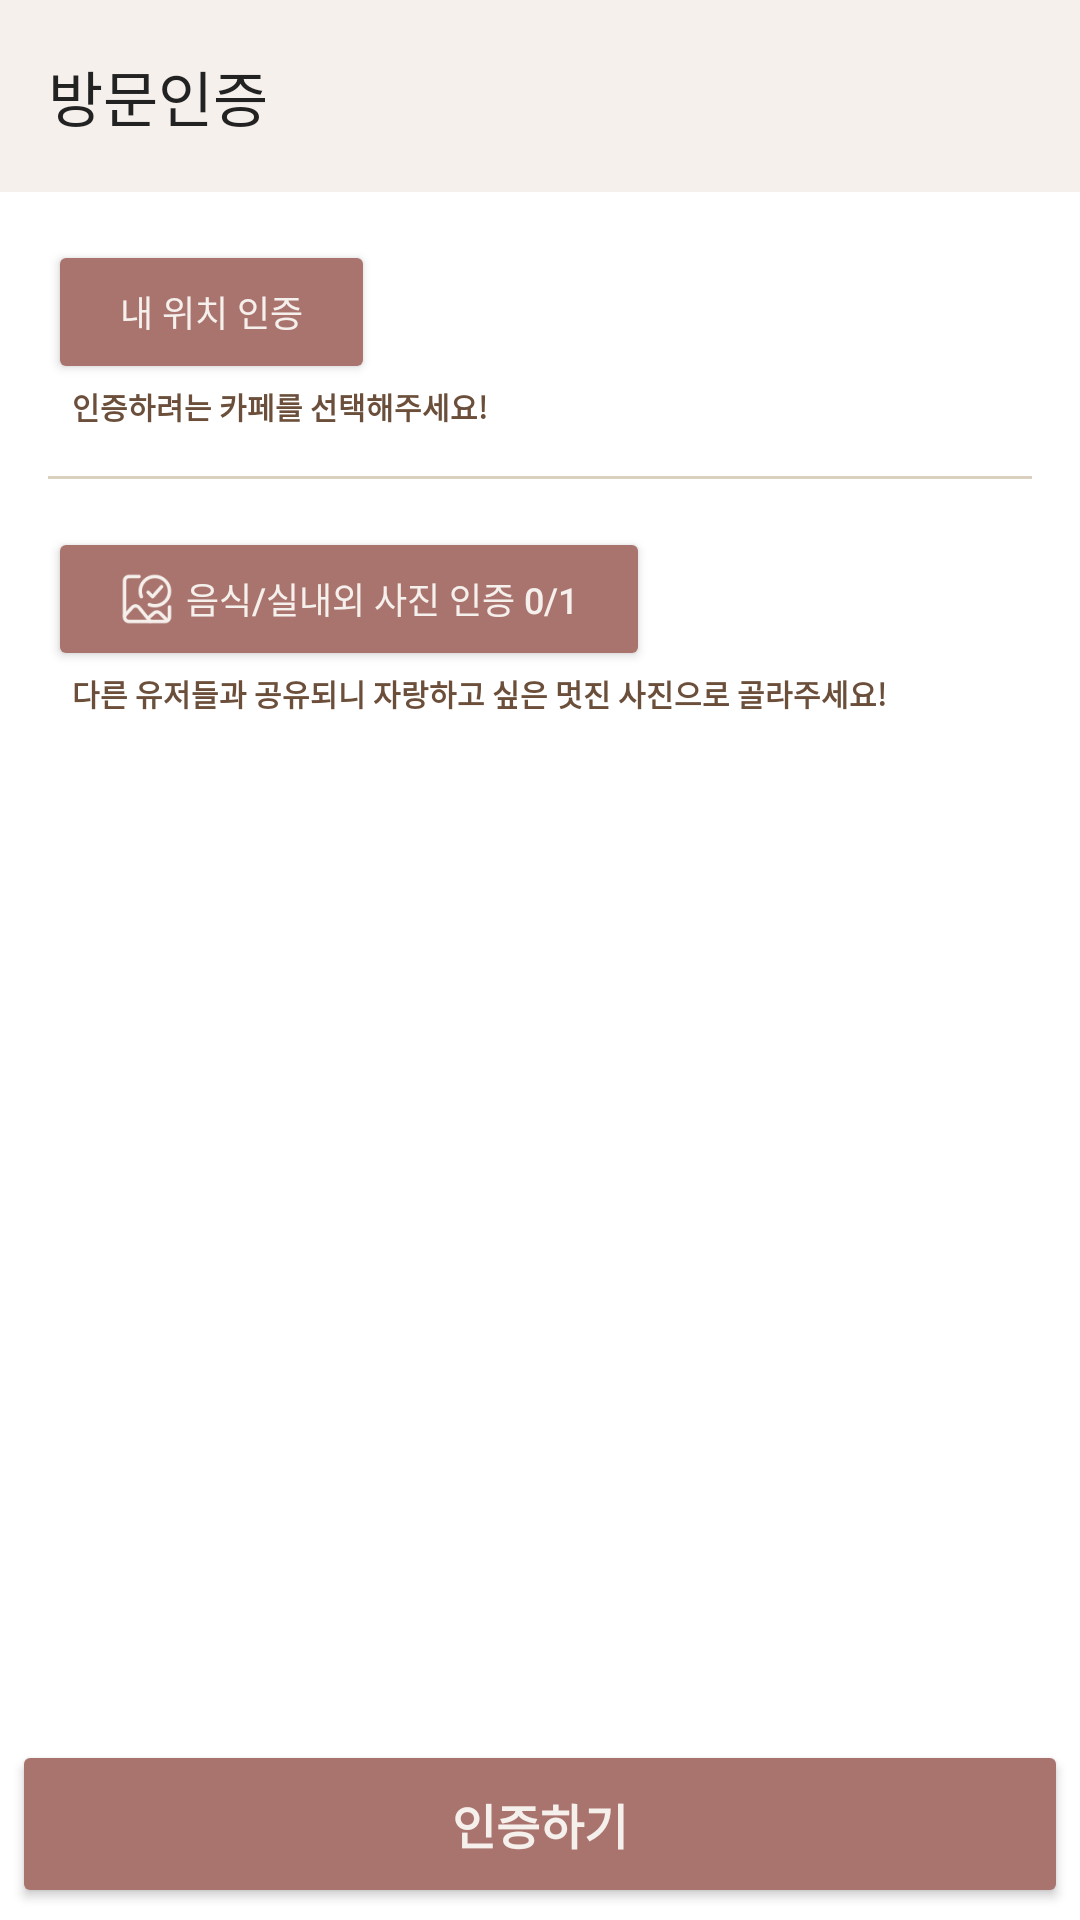

Android layout source for this screen:
<!-- AndroidManifest.xml: application theme Theme.TPCafeLog -->
<!-- res/layout/activity_visit_certify.xml -->
<?xml version="1.0" encoding="utf-8"?>
<androidx.coordinatorlayout.widget.CoordinatorLayout xmlns:android="http://schemas.android.com/apk/res/android"
    xmlns:app="http://schemas.android.com/apk/res-auto"
    xmlns:tools="http://schemas.android.com/tools"
    android:id="@+id/main"
    android:layout_width="match_parent"
    android:layout_height="match_parent"
    tools:context=".ui.visit.VisitCertifyActivity">

    <com.google.android.material.appbar.AppBarLayout
        android:layout_width="match_parent"
        android:layout_height="wrap_content"
        android:background="@color/light_color">
        <com.google.android.material.appbar.MaterialToolbar
            android:id="@+id/toolbar"
            android:layout_width="match_parent"
            android:layout_height="?attr/actionBarSize"
            android:background="@null"
            app:navigationIcon="@drawable/ic_close"
            app:navigationIconTint="@color/hint_color">
            <TextView
                android:layout_width="wrap_content"
                android:layout_height="wrap_content"
                android:text="@string/visit_certify"
                android:textColor="@color/gray"
                android:textSize="20sp"/>
        </com.google.android.material.appbar.MaterialToolbar>
    </com.google.android.material.appbar.AppBarLayout>

    <androidx.core.widget.NestedScrollView
        android:layout_width="match_parent"
        android:layout_height="match_parent"
        app:layout_behavior="com.google.android.material.appbar.AppBarLayout$ScrollingViewBehavior">

        <RelativeLayout
            android:layout_width="match_parent"
            android:layout_height="match_parent"
            android:padding="16dp"
            android:layout_marginBottom="80dp">

            <com.google.android.material.button.MaterialButton
                android:id="@+id/btn_search_cafe"
                android:layout_width="wrap_content"
                android:layout_height="wrap_content"
                android:text="@string/certify_my_location"
                android:textSize="12sp"
                android:textColor="@color/light_color"
                app:backgroundTint="@color/btn_bg_selected"
                app:icon="@drawable/ic_my_location"
                app:iconPadding="4dp"
                app:iconGravity="textStart"
                app:iconTint="@color/light_color"
                style="@style/Widget.AppCompat.Button"/>
            <TextView
                android:id="@+id/tv_cafe_name"
                android:layout_width="0dp"
                android:layout_height="0dp"
                android:layout_toEndOf="@id/btn_search_cafe"
                android:layout_alignTop="@id/btn_search_cafe"
                android:layout_alignParentEnd="true"
                android:layout_alignBottom="@id/btn_search_cafe"
                android:textSize="14sp"
                android:textColor="@color/hint_color"
                android:textStyle="bold"
                android:gravity="center_vertical"
                android:layout_marginStart="8dp"/>
            <TextView
                android:id="@+id/tv_search_cafe"
                android:layout_width="wrap_content"
                android:layout_height="wrap_content"
                android:text="@string/message_search_cafe_for_certify"
                android:textSize="10sp"
                android:textStyle="bold"
                android:textColor="@color/secondary"
                android:layout_below="@id/btn_search_cafe"
                tools:ignore="SmallSp"
                android:layout_marginStart="8dp"/>

            <View
                android:id="@+id/line2"
                android:layout_width="match_parent"
                android:layout_height="1dp"
                android:background="@color/line"
                android:layout_below="@id/tv_search_cafe"
                android:layout_marginVertical="16dp"/>

            <com.google.android.material.button.MaterialButton
                android:id="@+id/btn_certify_image"
                android:layout_width="wrap_content"
                android:layout_height="wrap_content"
                android:text="@string/certify_image"
                android:textSize="12sp"
                android:textColor="@color/light_color"
                app:backgroundTint="@color/btn_bg_selected"
                app:icon="@drawable/ic_check_image"
                app:iconPadding="4dp"
                app:iconGravity="textStart"
                app:iconTint="@color/light_color"
                style="@style/Widget.AppCompat.Button"
                android:layout_below="@id/line2"/>

            <TextView
                android:id="@+id/tv_msg_visit_image"
                android:layout_width="wrap_content"
                android:layout_height="wrap_content"
                android:text="@string/message_select_visit_image"
                android:textSize="10sp"
                android:textStyle="bold"
                android:textColor="@color/secondary"
                android:layout_below="@id/btn_certify_image"
                tools:ignore="SmallSp"
                android:layout_marginStart="8dp"/>

            <com.makeramen.roundedimageview.RoundedImageView
                android:id="@+id/iv"
                android:layout_width="match_parent"
                android:layout_height="wrap_content"
                android:src="@drawable/ic_app_logo"
                android:scaleType="fitXY"
                android:adjustViewBounds="true"
                android:layout_below="@id/tv_msg_visit_image"
                app:riv_corner_radius="16dp"
                android:visibility="gone"
                android:layout_margin="4dp"/>
        </RelativeLayout>
    </androidx.core.widget.NestedScrollView>

    <com.google.android.material.button.MaterialButton
        android:id="@+id/btn_certify"
        android:layout_width="match_parent"
        android:layout_height="56dp"
        android:text="@string/certify"
        android:textSize="16sp"
        android:textColor="@color/light_color"
        android:textStyle="bold"
        app:backgroundTint="@color/btn_bg_selected"
        app:rippleColor="@color/beige"
        style="@style/Widget.AppCompat.Button"
        android:layout_gravity="bottom"
        android:layout_margin="4dp"/>

    <ProgressBar
        android:id="@+id/progressbar"
        android:layout_width="wrap_content"
        android:layout_height="wrap_content"
        android:layout_gravity="center"
        android:layout_marginTop="8dp"
        android:visibility="gone"
        android:indeterminateTint="@color/mocha"/>
</androidx.coordinatorlayout.widget.CoordinatorLayout>
<!-- resources referenced by this layout -->
<resources>
  <color name="beige">#D9D0C0</color>
  <color name="btn_bg_selected">#A9746E</color>
  <color name="gray">#222222</color>
  <color name="hint_color">#999999</color>
  <color name="light_color">#F5F0EC</color>
  <color name="line">#D9D0C0</color>
  <color name="mocha">#A9746E</color>
  <color name="secondary">#6B4F3B</color>
  <!-- drawable ic_app_logo: png bitmap (drawable, 89217 bytes) -->
  <!-- drawable ic_check_image: png bitmap (drawable, 1924 bytes) -->
  <string name="certify">인증하기</string>
  <string name="certify_image">음식/실내외 사진 인증 0/1</string>
  <string name="certify_my_location">내 위치 인증</string>
  <string name="message_search_cafe_for_certify">인증하려는 카페를 선택해주세요!</string>
  <string name="message_select_visit_image">다른 유저들과 공유되니 자랑하고 싶은 멋진 사진으로 골라주세요!</string>
  <string name="visit_certify">방문인증</string>
  <style name="Theme.TPCafeLog" parent="Base.Theme.TPCafeLog" />
  <style name="Base.Theme.TPCafeLog" parent="Theme.Material3.DayNight.NoActionBar">
          
          
  
          <item name="android:windowBackground">@color/white</item>
          <item name="android:colorBackground">@color/white</item>
          <item name="colorOnBackground">@color/gray</item>
          <item name="android:colorPrimary">@color/brown</item>
          <item name="colorOnPrimary">@color/white</item>
          <item name="colorSecondary">@color/mocha</item>
          <item name="colorOnSecondary">@color/white</item>
  
          <item name="popupMenuStyle">@style/MyPopupMenu</item>
      </style>
  <color name="white">#FFFFFFFF</color>
  <color name="brown">#6B4F3B</color>
  <style name="MyPopupMenu" parent="Widget.AppCompat.PopupMenu">
          <item name="android:popupBackground">@color/white</item>
      </style>
</resources>
